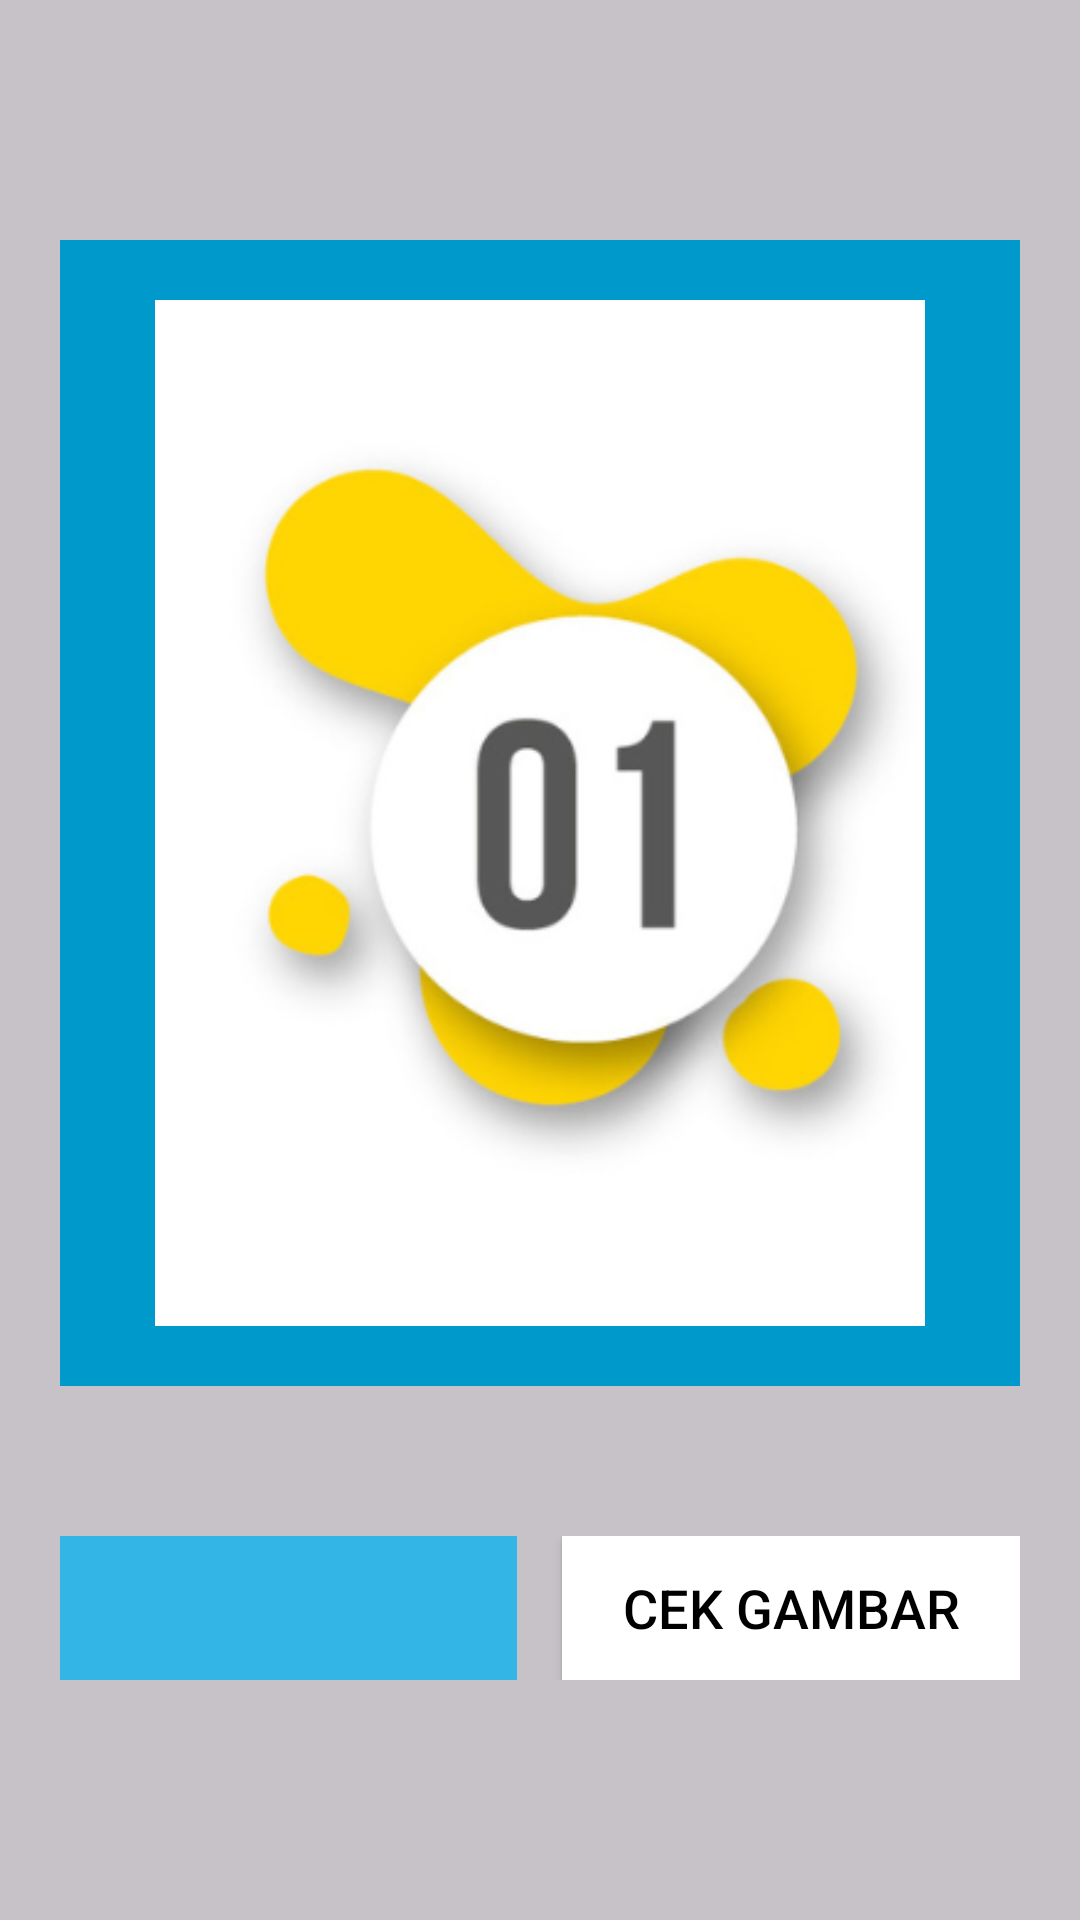

The Android layout XML behind this screen, and the referenced resources:
<!-- AndroidManifest.xml: application theme Theme.BNSP2 -->
<!-- res/layout/activity_input.xml -->
<?xml version="1.0" encoding="utf-8"?>
<LinearLayout xmlns:android="http://schemas.android.com/apk/res/android"
    xmlns:app="http://schemas.android.com/apk/res-auto"
    xmlns:tools="http://schemas.android.com/tools"
    android:layout_width="match_parent"
    android:layout_height="match_parent"
    android:gravity="center"
    android:background="@color/cardview_shadow_start_color"
    android:padding="20dp"
    tools:context=".inputActivity"
    android:orientation="vertical">

    <ImageView
        android:id="@+id/imageView_tebak"
        android:layout_width="wrap_content"
        android:layout_height="382dp"
        android:background="@android:color/holo_blue_dark"
        android:padding="20dp"
        android:src="@drawable/satu" />

    <LinearLayout
        android:layout_width="match_parent"
        android:layout_height="wrap_content"
        android:layout_marginTop="50dp"
        android:gravity="bottom"
        android:orientation="horizontal">

        <EditText
            android:id="@+id/Text_jawab"
            android:layout_width="0dp"
            android:layout_height="48dp"
            android:layout_weight="3"
            android:background="@android:color/holo_blue_light" />

        <Button
            android:id="@+id/buttonCek"
            android:layout_width="0dp"
            android:layout_height="48dp"
            android:text="Cek Gambar"
            android:textAllCaps="true"
            android:layout_weight="3"
            android:textColor="@color/black"
            android:background="@android:color/white"
            android:layout_marginLeft="15dp"
            android:textSize="18sp" />
    </LinearLayout>

</LinearLayout>
<!-- resources referenced by this layout -->
<resources>
  <!-- drawable satu: png bitmap (drawable, 59641 bytes) -->
  <style name="Theme.BNSP2" parent="Base.Theme.BNSP2" />
  <style name="Base.Theme.BNSP2" parent="Theme.Material3.DayNight.NoActionBar">
          
          
      </style>
  <!-- not gathered from this repository: default colours our renderer supplied (Android Studio template values) -->
  <color name="black">#FF000000</color>
</resources>
